Dataset: images (GitHub, 2026-1-NCC5/Projeto2). Classes: acucar, arroz, cafe, feijao, outros.

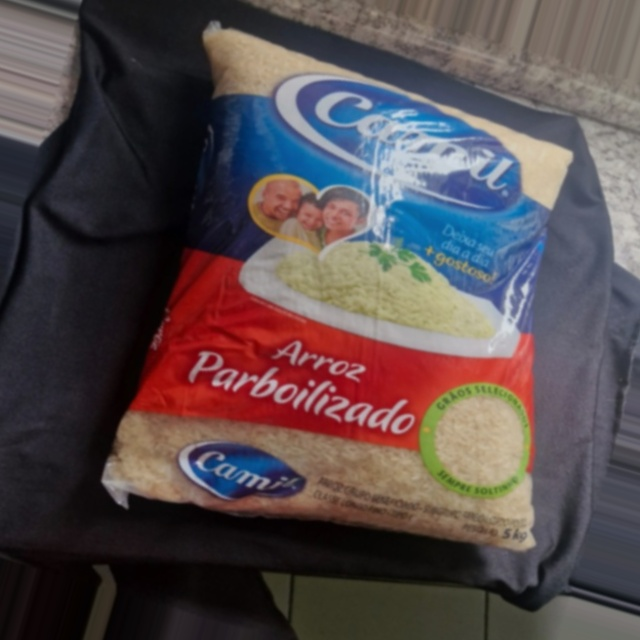
Label: arroz

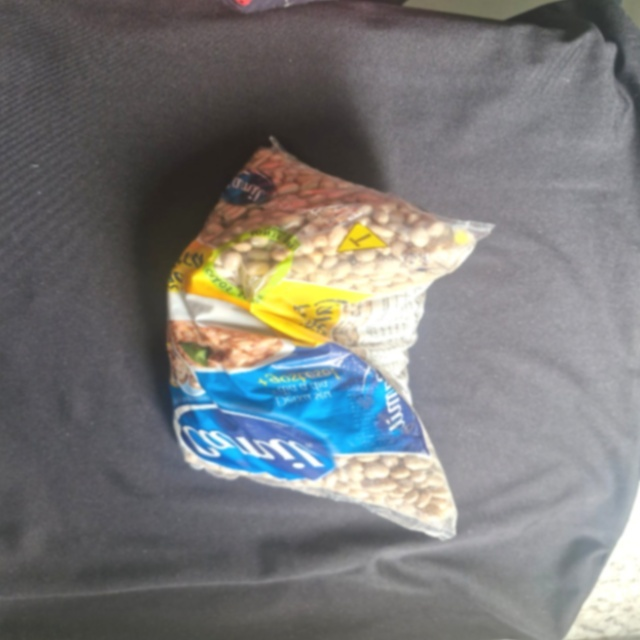
Label: feijao

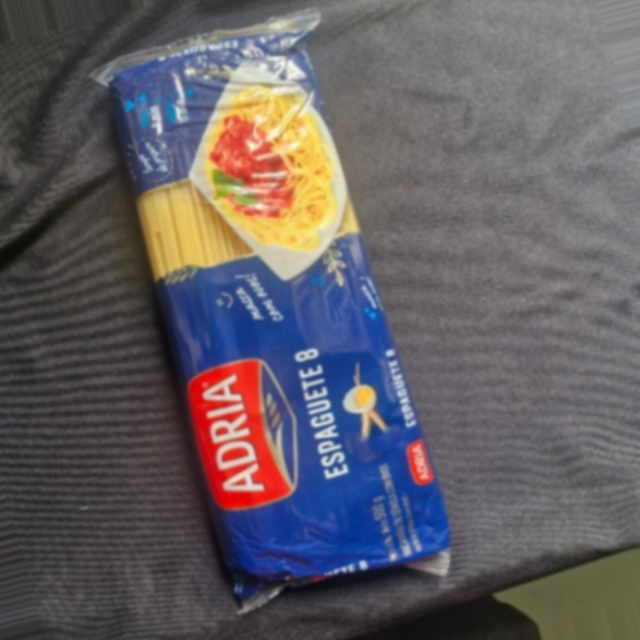
Label: outros

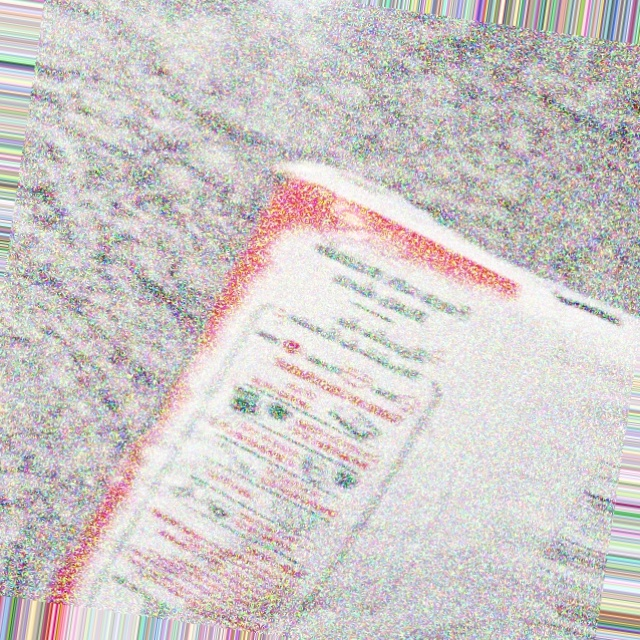
Label: acucar

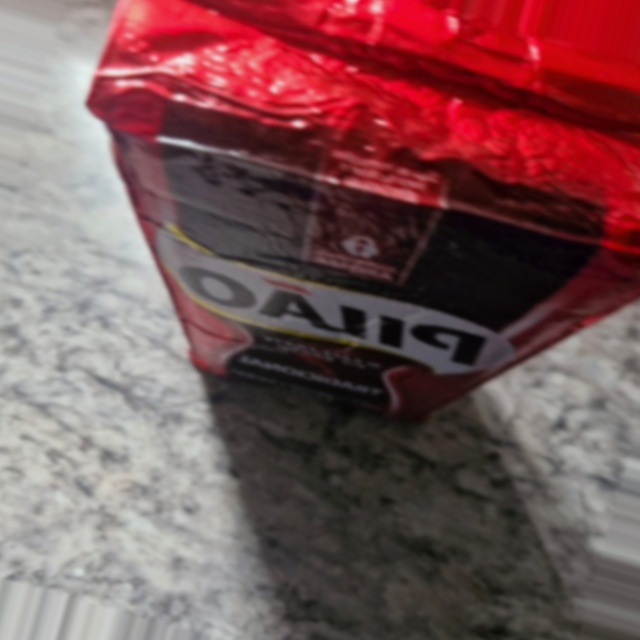
Label: cafe

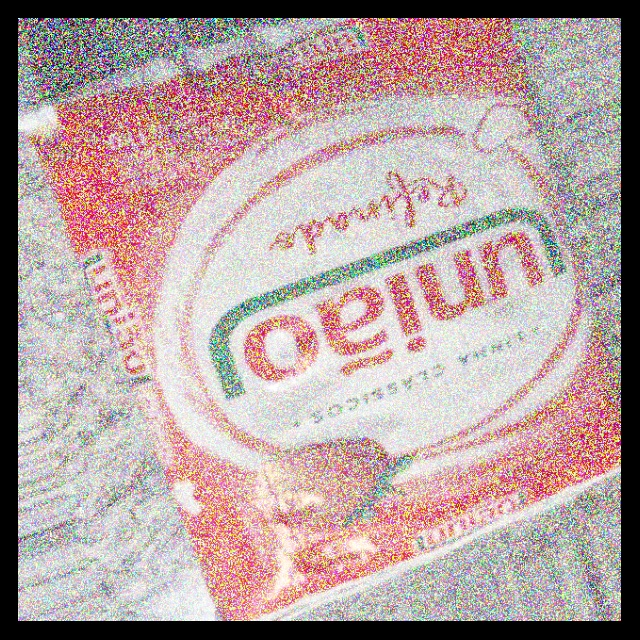
Label: acucar
